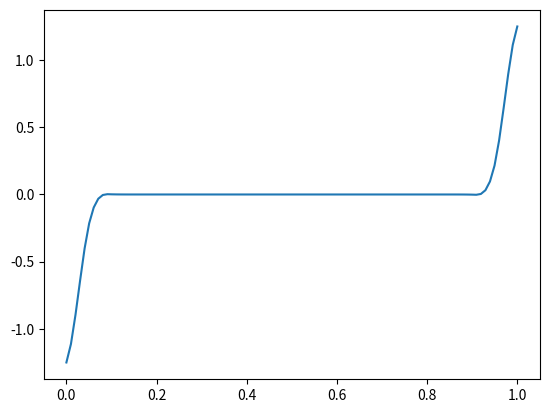

This figure's Python source:
'''
The basis of SPH code.
by Mykhailo Lobodin and Sagar Ramchandani
'''
import numpy as np
import matplotlib.pyplot as plt

#Universal Particle Class
class particle: 
    def __init__(self,mass,position,internalEnergy):
        self.mass=mass
        self.pos=position
        self.velocity=0
        self.accln=0
        self.internalEnergy=internalEnergy
        self.deltaU=0
        self.pressure=0
        self.density=0
        self.neighbours=[]

    def distance(self,otherParticle):
        relativePosition=self.pos - otherParticle.pos
        dist=np.sqrt(np.dot(relativePosition,relativePosition))
        return dist
    
    def vecDist(self,otherParticle):
        relPos=self.pos - otherParticle.pos
        return relPos
    
'''
Several options for different dimensions kernels,
since need to calculate normalization each time
'''

def M4Kernel1D(s,SmoothL):
    sMag=np.sqrt(np.dot(s,s))
    sUnit=s/sMag
    s=sMag/SmoothL
    if s>=0 and s<=1:
        return (2/(3*SmoothL))*(1-3*s**2/2 +3*s**3/4)
    elif s>1 and s<=2:
        return (2/(3*SmoothL))*((2-s)**3)/4
    elif s>2:
        return 0
    else:
        return 0

def GradM4Kernel1D(s,SmoothL):
    sMag=np.sqrt(np.dot(s,s))
    sUnit=s/sMag
    s=sMag/SmoothL
    if s>=0 and s<=1:
        grad=(2/(3*SmoothL**2))*(-3*s +9*s**2/4)
    elif s>1 and s<=2:
        grad=(2/(3*SmoothL**2))*(-3*(2-s)**2)/4
    else:
        grad=0
    return grad*sUnit

def M4Kernel2D(s,SmoothL):
    sMag=np.sqrt(np.dot(s,s))
    sUnit=s/sMag
    s=sMag/SmoothL
    if s>=0 and s<=1:
        return (10/(7*np.pi*(SmoothL)**2))*(1-3*s**2/2 +3*s**3/4)
    elif s>1 and s<=2:
        return (10/(7*np.pi*(SmoothL)**2))*((2-s)**3)/4
    elif s>2:
        return 0
    else:
        return None

def M4Kernel3D(s,SmoothL):
    sMag=np.sqrt(np.dot(s,s))
    sUnit=s/sMag
    s=sMag/SmoothL
    if s>=0 and s<=1:
        return (1/(np.pi*(SmoothL)**3))*(1-3*s**2/2 +3*s**3/4)
    elif s>1 and s<=2:
        return (1/(np.pi*(SmoothL)**3))*((2-s)**3)/4
    elif s>2:
        return 0
    else:
        return None 

def divergenceVec(vectors,particles,distances,gradKernel,smoothL):
    for j in range(len(particles)):
        result+=(particles[j].mass/particles[j].density)*np.dot(vectors[j],gradKernel(distances[j],smoothL))

def smoothingLength(particles,eta):
    minDistances=[]
    for i in range(len(particles)):
        minDist=np.inf
        for j in range(len(particles)):
            if i==j:
                pass
            else:
                dist=particles[i].distance(particles[j])
                if dist<minDist:
                    minDist=dist
        minDistances.append(minDist)
    h=eta*np.mean(minDistances)
    return h

def neighbourSearch(particles,smoothL):
    #  required resetting previous neighbours
    #  since using append
    for i in range(len(particles)):  
        particles[i].neighbours=[]

    for i in range(1,len(particles)):
        for j in range(i):
            # small const to avoid machine error 
            if particles[i].distance(particles[j])<=2*smoothL+1e-8:
                particles[i].neighbours.append(particles[j])
                particles[j].neighbours.append(particles[i])

def densityEstimation(particles,smoothL, Kernel):
    for i in particles:
        neighbours=i.neighbours
        density=Kernel(0,smoothL) 
        for j in neighbours:
            dist=i.vecDist(j)
            density+=j.mass*Kernel(dist,smoothL)
        i.density=density

def pressureCalc(particles,gamma):
    for i in particles:
        i.pressure=(gamma-1)*i.density*i.internalEnergy

def acclnCalc(particles,gradKernel,smoothL):
    for i in particles:
        accln=0
        for j in i.neighbours:
            dist=i.vecDist(j)
            accln-=j.mass*(i.pressure/(i.density**2) + j.pressure/(j.density**2))*gradKernel(dist,smoothL)
        i.accln=accln

#Change in internal energy
def deltaUCalc(particles,gradKernel,smoothL):
    for i in particles:
        dU=0
        for j in i.neighbours:
            dU+=j.mass*(i.velocity-j.velocity)*gradKernel(i.vecDist(j),smoothL)
        i.deltaU=i.pressure/(i.density**2)*dU

def workLoop(N,eta,plot,dimension=1): 
    if dimension==1:
        Kernel=M4Kernel1D
    elif dimension==2:
        Kernel=M4Kernel2D
    elif dimension==3:
        Kernel=M4Kernel3D
    gamma=5/3
    particles=list(map(lambda x: particle(1/N,x,1), np.linspace(0,1,N)))
    smoothL=smoothingLength(particles,eta)
    neighbourSearch(particles,smoothL)
    densityEstimation(particles,smoothL,Kernel)
    pressureCalc(particles,gamma)
    acclnCalc(particles,GradM4Kernel1D,smoothL)
    deltaUCalc(particles,GradM4Kernel1D,smoothL)
    acclns=list(map(lambda x: x.accln, particles))
    dU=list(map(lambda x: x.deltaU, particles))
    pressure=list(map(lambda x: x.pressure, particles))
    densities=list(map(lambda x: x.density, particles))
    positions=list(map(lambda x: x.pos, particles))
    if plot:
        plt.plot(positions,acclns)
        plt.show()

workLoop(100,5,True)
